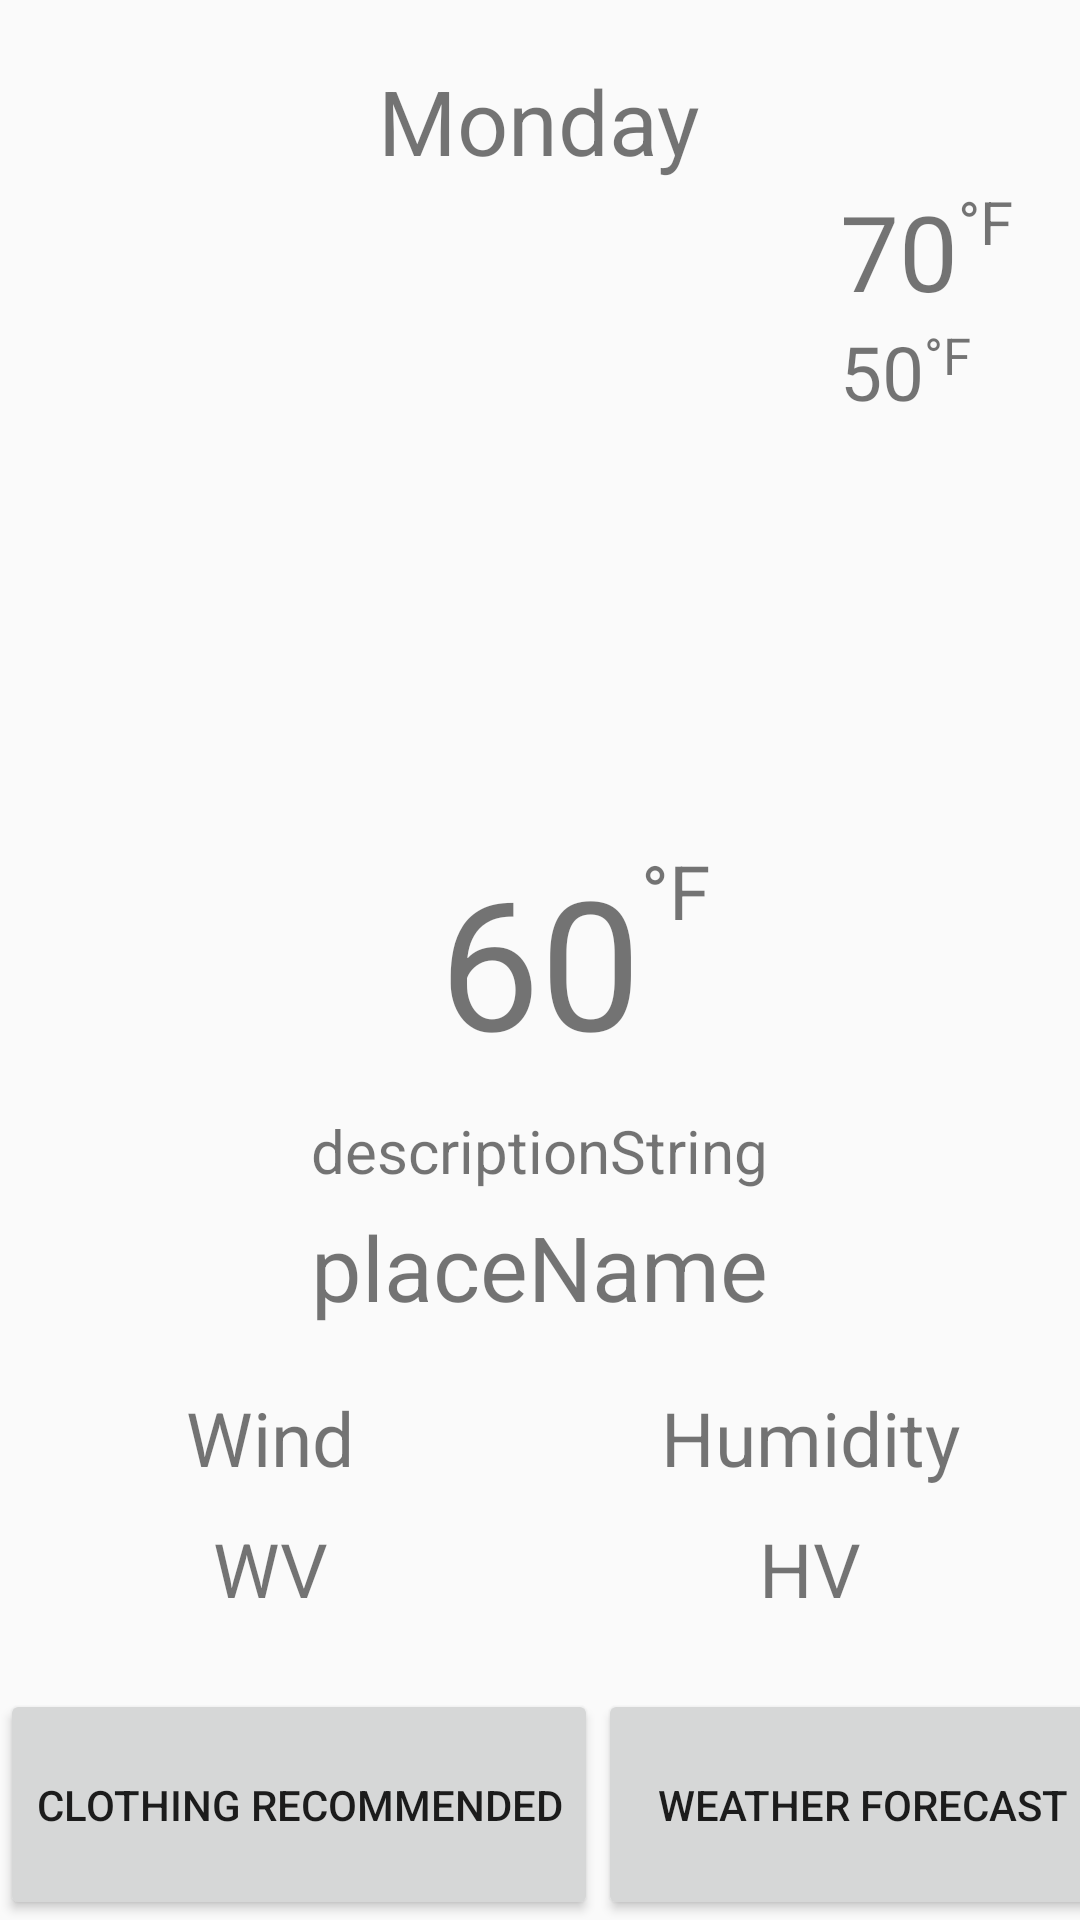

Produce the Android XML layout that renders to this screen, including the resource entries it uses.
<!-- AndroidManifest.xml: application theme AppTheme -->
<!-- res/layout/layout_lay.xml -->
<?xml version="1.0" encoding="utf-8"?>
<LinearLayout xmlns:android="http://schemas.android.com/apk/res/android"
    android:layout_width="match_parent"
    android:layout_height="match_parent"
    android:orientation="vertical">

    <RelativeLayout
        android:layout_width="match_parent"
        android:layout_height="0dp"
        android:layout_weight="1">

        <TextView
            android:layout_width="wrap_content"
            android:layout_height="wrap_content"
            android:layout_centerHorizontal="true"
            android:id="@+id/currentDay"
            android:layout_marginTop="20dp"
            android:text="@string/dayOfWeek"
            android:textSize="30sp"/>
        <ImageView
            android:layout_width="200dp"
            android:layout_height="200dp"
            android:id="@+id/weather"
            android:src="@mipmap/ic_launcher"
            android:layout_centerHorizontal="true"
            android:layout_below="@id/currentDay"/>
        <TextView
            android:layout_width="wrap_content"
            android:layout_height="wrap_content"
            android:id="@+id/hiTemp"
            android:text="70"
            android:textSize="35dp"
            android:layout_toRightOf="@id/weather"
            android:layout_toEndOf="@id/weather"
            android:layout_alignTop="@id/weather"
            />
        <TextView
            android:id="@+id/unitHiTemp"
            android:layout_width="wrap_content"
            android:layout_height="wrap_content"
            android:layout_alignTop="@id/hiTemp"
            android:layout_toRightOf="@id/hiTemp"
            android:layout_toEndOf="@id/hiTemp"
            android:text="°F"
            android:textSize="20dp"/>
        <TextView
            android:layout_width="wrap_content"
            android:layout_height="wrap_content"
            android:id="@+id/loTemp"
            android:text="50"
            android:textSize="25dp"
            android:layout_below="@id/hiTemp"
            android:layout_toRightOf="@id/weather"
            android:layout_toEndOf="@id/weather"/>
        <TextView
            android:id="@+id/unitLowTemp"
            android:layout_width="wrap_content"
            android:layout_height="wrap_content"
            android:layout_alignTop="@id/loTemp"
            android:layout_toRightOf="@id/loTemp"
            android:layout_toEndOf="@id/loTemp"
            android:text="°F"
            android:textSize="17dp"/>

    </RelativeLayout>

    <RelativeLayout
        android:layout_width="match_parent"
        android:layout_height="wrap_content">

        <TextView
            android:id="@+id/realTempTextView"
            android:layout_width="wrap_content"
            android:layout_height="wrap_content"
            android:layout_centerHorizontal="true"
            android:text="@string/feelsLikeTemp"
            android:textSize="60dp" />

        <TextView
            android:layout_width="wrap_content"
            android:layout_height="wrap_content"
            android:layout_toEndOf="@id/realTempTextView"
            android:layout_toRightOf="@id/realTempTextView"
            android:text="@string/tempUnits"
            android:textSize="25sp" />

    </RelativeLayout>

    <RelativeLayout
        android:layout_width="match_parent"
        android:layout_height="0dp"

        android:layout_weight="1">
        <LinearLayout
            android:layout_width="wrap_content"
            android:id="@+id/bottomTopLiner"
            android:layout_height="wrap_content"
            android:layout_centerHorizontal="true"
            android:orientation="vertical">
        <TextView
            android:layout_width="wrap_content"
            android:layout_height="wrap_content"
            android:id="@+id/descriptionStringTextView"
            android:layout_marginTop="10dp"
            android:text="descriptionString"
            android:textSize="20dp"
            android:layout_centerHorizontal="true"/>
        <TextView
            android:layout_width="wrap_content"
            android:layout_height="wrap_content"
            android:id="@+id/placeNameTextView"
            android:text="placeName"
            android:textSize="30dp"
            android:layout_marginTop="5dp"
            android:layout_below="@id/descriptionStringTextView"
            android:layout_centerHorizontal="true"/>
        </LinearLayout>

        <LinearLayout
            android:layout_width="match_parent"
            android:layout_centerHorizontal="true"
            android:id="@+id/bottomUpperMiddleLaoyout"
            android:orientation="horizontal"
            android:layout_below="@id/bottomTopLiner"
            android:layout_marginTop="20dp"
            android:layout_height="wrap_content">
            <TextView
                android:layout_width="0dp"
                android:layout_weight="1"
                android:id="@+id/windTextView"
                android:layout_height="wrap_content"
                android:gravity="center"
                android:text="Wind"
                android:textSize="25dp"/>
            <TextView
                android:layout_width="0dp"
                android:layout_height="wrap_content"
                android:id="@+id/humidityTextView"
                android:layout_weight="1"
                android:text="Humidity"
                android:gravity="center"
                android:textSize="25dp"/>

        </LinearLayout>
        <LinearLayout
            android:layout_width="match_parent"
            android:layout_centerHorizontal="true"
            android:orientation="horizontal"
            android:layout_marginTop="10dp"
            android:layout_below="@id/bottomUpperMiddleLaoyout"
            android:layout_height="wrap_content">
            <TextView
                android:layout_width="0dp"
                android:layout_weight="1"
                android:id="@+id/windValueTextView"
                android:layout_height="wrap_content"
                android:gravity="center"
                android:text="WV"
                android:textSize="25dp"/>
            <TextView
                android:layout_width="0dp"
                android:layout_height="wrap_content"
                android:id="@+id/humidityValueTextView"
                android:layout_weight="1"
                android:text="HV"
                android:gravity="center"
                android:textSize="25dp"/>

        </LinearLayout>
        <LinearLayout
            android:layout_width="wrap_content"
            android:layout_alignParentBottom="true"
            android:layout_centerHorizontal="true"
            android:layout_height="wrap_content">
            <Button
                android:layout_width="wrap_content"
                android:layout_height="77dp"
                android:id="@+id/extendClothing"
                android:onClick="extendClothing"
                android:text="@string/clothingRecommended"

                />
            <Button
                android:layout_width="177dp"
                android:layout_height="77dp"
                android:id="@+id/extendWeather"
                android:onClick="extendWeather"
                android:text="Weather Forecast"

                />


        </LinearLayout>


    </RelativeLayout>

</LinearLayout>
<!-- resources referenced by this layout -->
<resources>
  <string name="clothingRecommended">Clothing Recommended</string>
  <string name="dayOfWeek">Monday</string>
  <string name="feelsLikeTemp">60</string>
  <string name="tempUnits">°F</string>
  <style name="AppTheme" parent="Theme.AppCompat.Light.DarkActionBar">
          
          <item name="colorPrimary">@color/colorPrimary</item>
          <item name="colorPrimaryDark">@color/colorPrimaryDark</item>
          <item name="colorAccent">@color/colorAccent</item>
      </style>
  <color name="colorPrimary">#3F51B5</color>
  <color name="colorPrimaryDark">#303F9F</color>
  <color name="colorAccent">#FF4081</color>
</resources>
